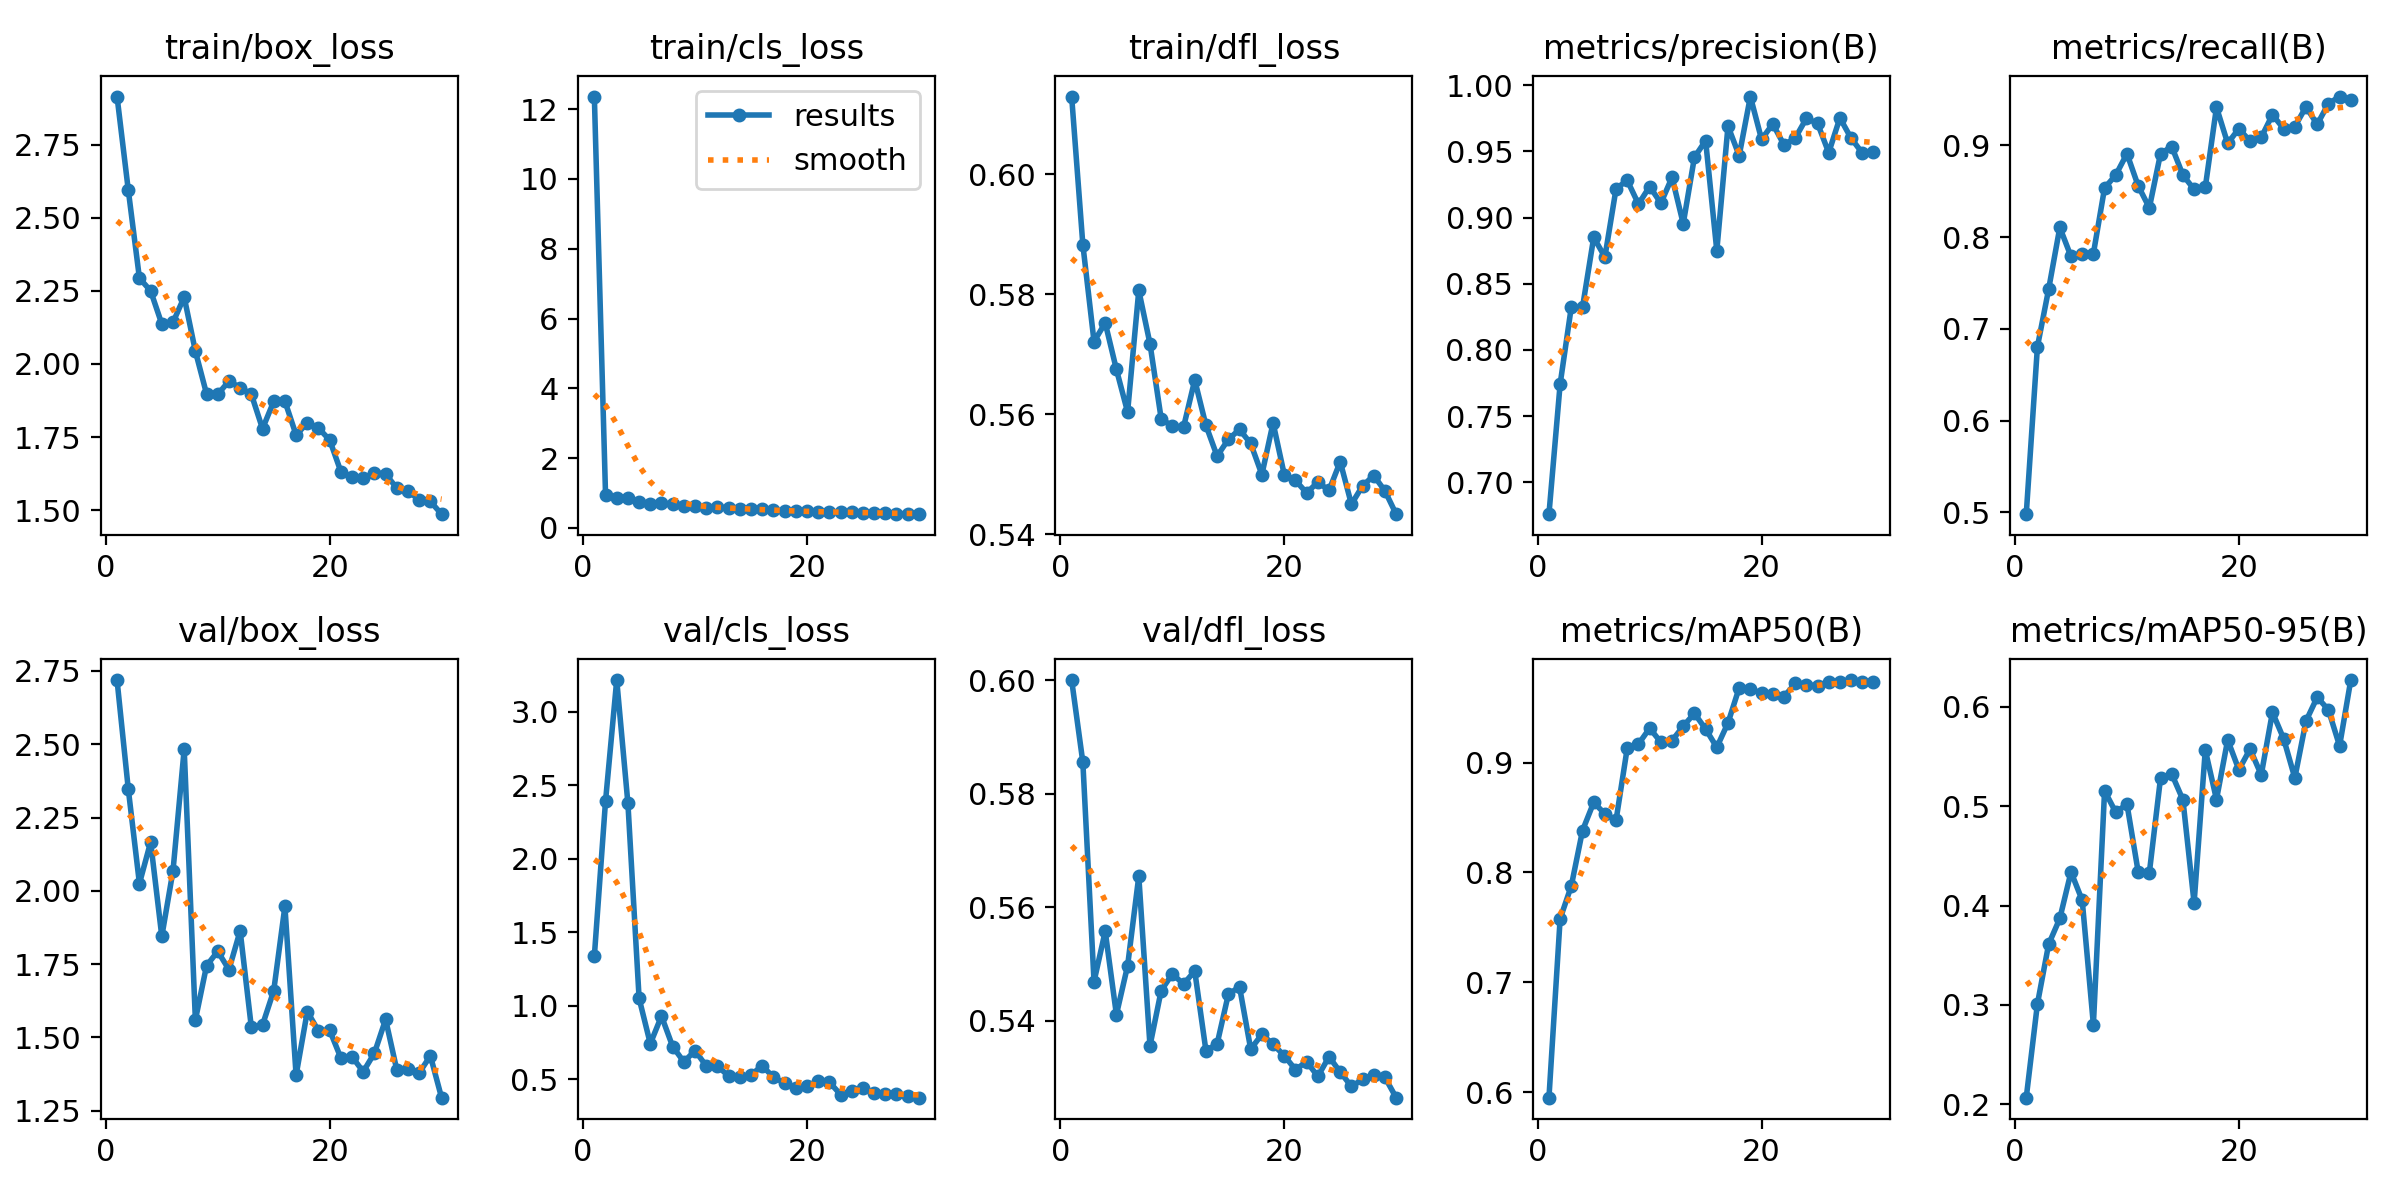

Data behind this chart, as committed beside it:
epoch, train/box_loss, train/cls_loss, train/dfl_loss, metrics/precision(B), metrics/recall(B), metrics/mAP50(B), metrics/mAP50-95(B), val/box_loss, val/cls_loss, val/dfl_loss, lr/pg0, lr/pg1, lr/pg2
1, 2.915, 12.36, 0.6129, 0.676, 0.498, 0.5949, 0.2066, 2.719, 1.338, 0.6, 0.05722, 0.003205, 0.003205
2, 2.597, 0.9556, 0.5883, 0.7743, 0.6806, 0.7578, 0.3011, 2.349, 2.392, 0.5856, 0.01355, 0.006248, 0.006248
3, 2.294, 0.8595, 0.5721, 0.8326, 0.7432, 0.7878, 0.361, 2.025, 3.214, 0.5469, 0.00651, 0.00651, 0.00651
4, 2.25, 0.8456, 0.5752, 0.8322, 0.8106, 0.8381, 0.387, 2.166, 2.376, 0.5558, 0.006281, 0.006281, 0.006281
5, 2.137, 0.7293, 0.5674, 0.8851, 0.779, 0.8638, 0.4339, 1.845, 1.051, 0.5411, 0.006051, 0.006051, 0.006051
6, 2.143, 0.6724, 0.5603, 0.8703, 0.7821, 0.8533, 0.4054, 2.068, 0.7432, 0.5497, 0.005821, 0.005821, 0.005821
7, 2.229, 0.7105, 0.5806, 0.922, 0.7821, 0.8477, 0.2801, 2.483, 0.9308, 0.5655, 0.005591, 0.005591, 0.005591
8, 2.044, 0.6802, 0.5717, 0.9281, 0.8536, 0.9134, 0.5156, 1.56, 0.724, 0.5356, 0.005361, 0.005361, 0.005361
9, 1.897, 0.6141, 0.5592, 0.9102, 0.8677, 0.9169, 0.4939, 1.745, 0.6198, 0.5453, 0.005132, 0.005132, 0.005132
10, 1.896, 0.619, 0.5579, 0.9235, 0.8911, 0.9313, 0.5022, 1.794, 0.6964, 0.5483, 0.004902, 0.004902, 0.004902
11, 1.941, 0.5816, 0.5578, 0.911, 0.856, 0.9186, 0.4342, 1.731, 0.5918, 0.5465, 0.004672, 0.004672, 0.004672
12, 1.919, 0.5864, 0.5657, 0.9304, 0.832, 0.9201, 0.433, 1.863, 0.5904, 0.5488, 0.004442, 0.004442, 0.004442
13, 1.896, 0.5831, 0.5581, 0.8954, 0.8911, 0.9332, 0.5284, 1.535, 0.5238, 0.5347, 0.004212, 0.004212, 0.004212
14, 1.779, 0.5343, 0.553, 0.9456, 0.8988, 0.9448, 0.5326, 1.542, 0.5139, 0.536, 0.003983, 0.003983, 0.003983
15, 1.872, 0.5451, 0.5558, 0.9581, 0.8677, 0.9305, 0.5065, 1.659, 0.5313, 0.5446, 0.003753, 0.003753, 0.003753
16, 1.873, 0.5345, 0.5574, 0.875, 0.8521, 0.9139, 0.4026, 1.947, 0.5935, 0.546, 0.003523, 0.003523, 0.003523
17, 1.757, 0.5034, 0.5551, 0.9691, 0.8544, 0.9362, 0.5567, 1.371, 0.5152, 0.535, 0.003293, 0.003293, 0.003293
18, 1.798, 0.4771, 0.5499, 0.9468, 0.9416, 0.9681, 0.5068, 1.588, 0.4763, 0.5376, 0.003063, 0.003063, 0.003063
19, 1.78, 0.4704, 0.5585, 0.9915, 0.9023, 0.967, 0.5669, 1.522, 0.4411, 0.5359, 0.002834, 0.002834, 0.002834
20, 1.74, 0.4708, 0.5499, 0.9591, 0.9183, 0.9632, 0.5368, 1.524, 0.4543, 0.5339, 0.002604, 0.002604, 0.002604
21, 1.632, 0.4558, 0.5489, 0.9708, 0.9047, 0.9629, 0.5576, 1.43, 0.4876, 0.5314, 0.002374, 0.002374, 0.002374
22, 1.612, 0.4481, 0.5469, 0.955, 0.9087, 0.9599, 0.5316, 1.434, 0.4824, 0.5328, 0.002144, 0.002144, 0.002144
23, 1.61, 0.4562, 0.5486, 0.96, 0.9335, 0.9721, 0.5947, 1.383, 0.3979, 0.5302, 0.001914, 0.001914, 0.001914
24, 1.628, 0.4538, 0.5473, 0.9749, 0.9183, 0.9709, 0.5681, 1.446, 0.4249, 0.5337, 0.001685, 0.001685, 0.001685
25, 1.623, 0.4391, 0.5521, 0.9713, 0.9206, 0.9699, 0.5286, 1.561, 0.4446, 0.531, 0.001455, 0.001455, 0.001455
26, 1.575, 0.434, 0.545, 0.949, 0.9421, 0.9738, 0.5859, 1.389, 0.4055, 0.5284, 0.001225, 0.001225, 0.001225
27, 1.565, 0.4259, 0.5481, 0.9753, 0.923, 0.9734, 0.6098, 1.392, 0.4039, 0.5297, 0.0009952, 0.0009952, 0.0009952
28, 1.535, 0.4093, 0.5498, 0.96, 0.9455, 0.9752, 0.5971, 1.379, 0.3987, 0.5305, 0.0007654, 0.0007654, 0.0007654
29, 1.53, 0.4049, 0.5472, 0.9488, 0.9533, 0.9731, 0.5608, 1.437, 0.3867, 0.53, 0.0005356, 0.0005356, 0.0005356
30, 1.486, 0.3933, 0.5433, 0.9494, 0.9494, 0.9737, 0.6271, 1.294, 0.3765, 0.5265, 0.0003058, 0.0003058, 0.0003058
